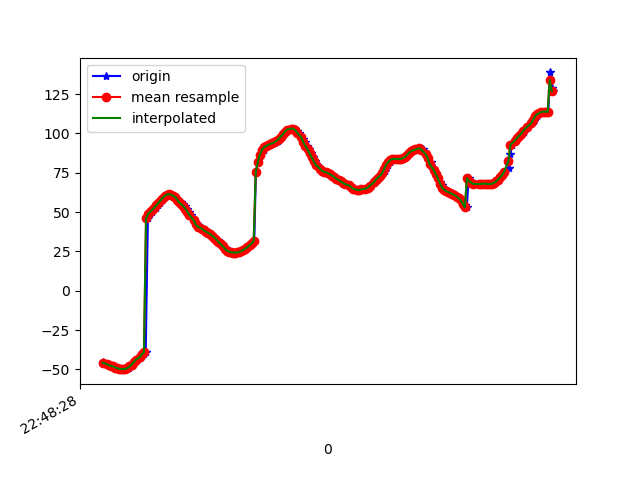

The data file committed next to this chart (first rows):
1617835708266, 531351822486339, -45.58678, 16.073006, 95.34246
1617835708276, 531351841717109, -45.9, 15.75, 95.87
1617835708300, 531351860947879, -46.51, 15.43, 95.47
1617835708314, 531351880178649, -46.63, 15.23, 95.73
1617835708336, 531351899409419, -47.36, 15.41, 94.68
1617835708350, 531351918640189, -47.71, 15.64, 94.47
1617835708371, 531351937870959, -48.08, 16.32, 94.44
1617835708391, 531351957101729, -48.85, 17.16, 93.51
1617835708417, 531351976332499, -49, 18.13, 93.64
1617835708426, 531351995689598, -49.66, 19.64, 92.62
1617835708447, 531352014920368, -49.86, 20.92, 91.87
1617835708465, 531352034151138, -49.68, 22.35, 91.62
1617835708491, 531352053381908, -49.79, 24.18, 90.09
1617835708516, 531352072612678, -49.17, 25.95, 89.31
1617835708525, 531352091843448, -48.12, 27.97, 88.7
1617835708543, 531352111074218, -46.96, 30.09, 86.78
1617835708562, 531352130304988, -45.41, 31.99, 86.05
1617835708584, 531352149535758, -44.37, 34.17, 85.31
1617835708598, 531352168766528, -43.46, 36.24, 83.31
1617835708620, 531352187997298, -42.55, 38.3, 82.43
1617835708638, 531352207228068, -41.55, 40.49, 81.26
1617835708657, 531352226458838, -40.38, 42.74, 79.84
1617835708677, 531352245689608, -38.98, 44.92, 78.31
1617835708698, 531352264920378, 45.89, 44.99, 76.95
1617835708714, 531352284151148, 48.82, 48.93, 75.27
1617835708734, 531352303381918, 50.13, 50.62, 73.82
1617835708752, 531352322612688, 51.37, 52.07, 72.43
1617835708773, 531352341843458, 52.67, 53.36, 71.08
1617835708797, 531352361074228, 54.17, 54.49, 69.71
1617835708816, 531352380304998, 55.81, 55.35, 68.35
1617835708833, 531352399535768, 57.44, 55.97, 67.1
1617835708847, 531352418766538, 58.95, 56.37, 65.98
1617835708866, 531352437997308, 60.19, 56.59, 65.16
1617835708887, 531352457228078, 61.03, 56.6, 64.74
1617835708904, 531352476458848, 61.35, 56.39, 64.86
1617835708923, 531352495689618, 61.11, 55.94, 65.51
1617835708943, 531352514920388, 60.48, 55.23, 66.55
1617835708961, 531352534151158, 59.61, 54.31, 67.79
1617835708982, 531352553381928, 58.56, 53.17, 69.18
1617835708999, 531352572612698, 57.32, 51.81, 70.79
1617835709017, 531352591843468, 56.1, 50.17, 72.52
1617835709039, 531352611074238, 55.01, 48.26, 74.23
1617835709059, 531352630305008, 53.78, 46.19, 75.99
1617835709076, 531352649535778, 52.14, 44.02, 77.97
1617835709097, 531352668766548, 50.13, 41.77, 80.12
1617835709113, 531352687997318, 47.96, 39.43, 82.29
1617835709141, 531352707228088, 45.79, 37, 84.37
1617835709155, 531352726458858, 43.78, 34.51, 86.33
1617835709177, 531352745689628, 42.08, 32.01, 88.08
1617835709198, 531352764920398, 40.71, 29.51, 89.59
1617835709222, 531352784151168, 39.7, 27.08, 90.78
1617835709235, 531352803381938, 38.98, 24.71, 91.64
1617835709255, 531352822612708, 38.3, 22.43, 92.36
1617835709278, 531352841843478, 37.55, 20.28, 92.95
1617835709291, 531352861074248, 36.77, 18.29, 93.38
1617835709308, 531352880305018, 35.93, 16.5, 93.67
1617835709328, 531352899535788, 34.94, 14.82, 93.79
1617835709351, 531352918766558, 33.75, 13.32, 93.84
1617835709371, 531352937997328, 32.38, 11.95, 93.86
1617835709384, 531352957228098, 30.96, 10.72, 93.77
1617835709407, 531352976458868, 29.57, 9.661, 93.6
... 167 more rows
